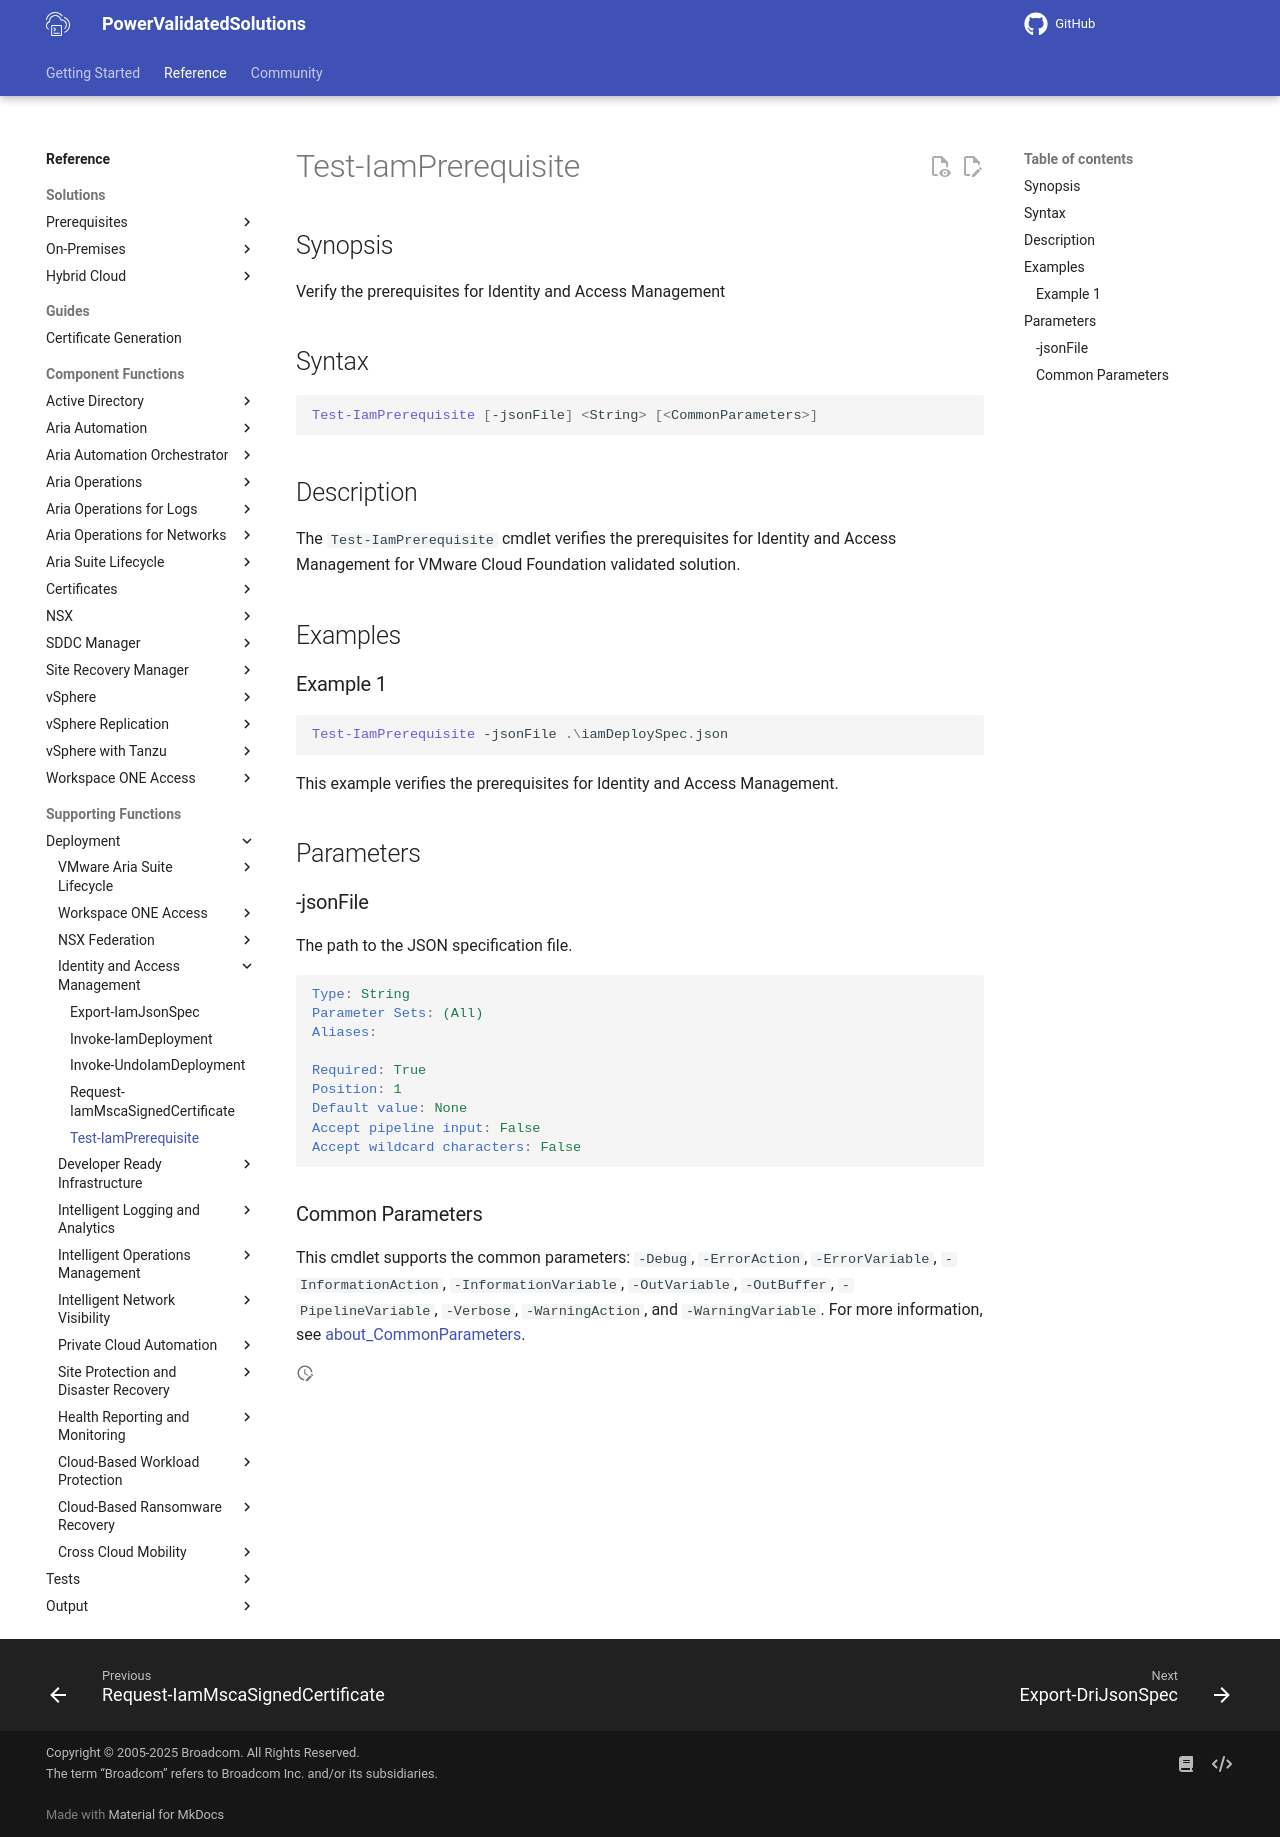

repository: vmware/power-validated-solutions-for-cloud-foundation · page: documentation/functions/solutions/iam/Test-IamPrerequisite/index.html · generator: mkdocs

# Test-IamPrerequisite

## Synopsis

Verify the prerequisites for Identity and Access Management

## Syntax

``` PowerShell
Test-IamPrerequisite [-jsonFile] <String> [<CommonParameters>]
```

## Description

The `Test-IamPrerequisite` cmdlet verifies the prerequisites for Identity and Access Management for VMware Cloud Foundation validated solution.

## Examples

### Example 1

``` PowerShell
Test-IamPrerequisite -jsonFile .\iamDeploySpec.json
```

This example verifies the prerequisites for Identity and Access Management.

## Parameters

### -jsonFile

The path to the JSON specification file.

```yaml
Type: String
Parameter Sets: (All)
Aliases:

Required: True
Position: 1
Default value: None
Accept pipeline input: False
Accept wildcard characters: False
```

### Common Parameters

This cmdlet supports the common parameters: `-Debug`, `-ErrorAction`, `-ErrorVariable`, `-InformationAction`, `-InformationVariable`, `-OutVariable`, `-OutBuffer`, `-PipelineVariable`, `-Verbose`, `-WarningAction`, and `-WarningVariable`. For more information, see [about_CommonParameters](http://go.microsoft.com/fwlink/?LinkID=113216).
